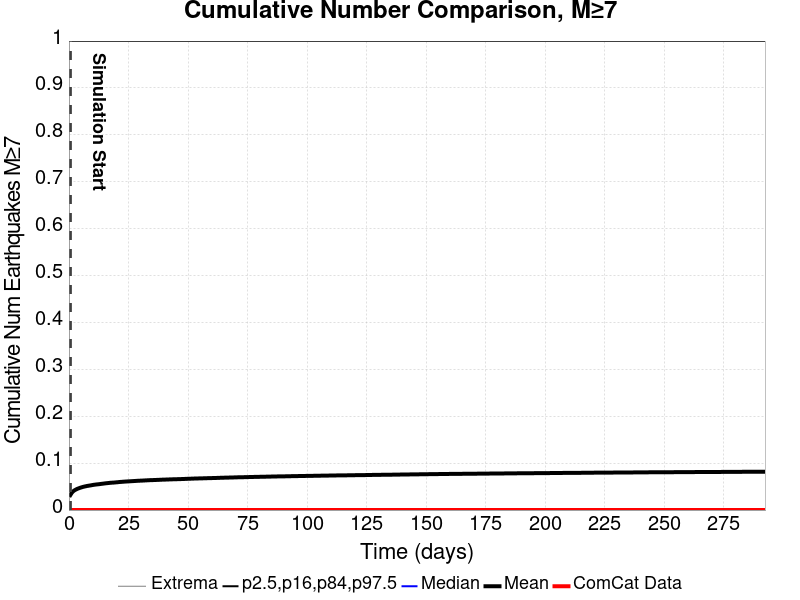

The file beside this chart, header and first rows:
Time (days), ComCat Data, Simulation Mean, Simulation Median, Simulation Mode, Simulation Minimum, Simulation Maximum, 2.5 %-ile, 16 %-ile, 84 %-ile, 97.5 %-ile
0.0, 0.0, , , , , , , , , 
0.5858, 0.0, 0.03189, 0.0, 0.0, 0.0, 3.0, 0.0, 0.0, 0.0, 1.0
1.172, 0.0, 0.03668, 0.0, 0.0, 0.0, 3.0, 0.0, 0.0, 0.0, 1.0
1.757, 0.0, 0.03994, 0.0, 0.0, 0.0, 3.0, 0.0, 0.0, 0.0, 1.0
2.343, 0.0, 0.04212, 0.0, 0.0, 0.0, 3.0, 0.0, 0.0, 0.0, 1.0
2.929, 0.0, 0.04374, 0.0, 0.0, 0.0, 3.0, 0.0, 0.0, 0.0, 1.0
3.515, 0.0, 0.04523, 0.0, 0.0, 0.0, 3.0, 0.0, 0.0, 0.0, 1.0
4.1, 0.0, 0.04635, 0.0, 0.0, 0.0, 3.0, 0.0, 0.0, 0.0, 1.0
4.686, 0.0, 0.04747, 0.0, 0.0, 0.0, 3.0, 0.0, 0.0, 0.0, 1.0
5.272, 0.0, 0.04841, 0.0, 0.0, 0.0, 3.0, 0.0, 0.0, 0.0, 1.0
5.858, 0.0, 0.04935, 0.0, 0.0, 0.0, 3.0, 0.0, 0.0, 0.0, 1.0
6.444, 0.0, 0.05006, 0.0, 0.0, 0.0, 3.0, 0.0, 0.0, 0.0, 1.0
7.029, 0.0, 0.0507, 0.0, 0.0, 0.0, 3.0, 0.0, 0.0, 0.0, 1.0
7.615, 0.0, 0.05139, 0.0, 0.0, 0.0, 3.0, 0.0, 0.0, 0.0, 1.0
8.201, 0.0, 0.05184, 0.0, 0.0, 0.0, 3.0, 0.0, 0.0, 0.0, 1.0
8.787, 0.0, 0.05234, 0.0, 0.0, 0.0, 3.0, 0.0, 0.0, 0.0, 1.0
9.373, 0.0, 0.05284, 0.0, 0.0, 0.0, 3.0, 0.0, 0.0, 0.0, 1.0
9.958, 0.0, 0.05346, 0.0, 0.0, 0.0, 3.0, 0.0, 0.0, 0.0, 1.0
10.54, 0.0, 0.05391, 0.0, 0.0, 0.0, 3.0, 0.0, 0.0, 0.0, 1.0
11.13, 0.0, 0.05431, 0.0, 0.0, 0.0, 3.0, 0.0, 0.0, 0.0, 1.0
11.72, 0.0, 0.05469, 0.0, 0.0, 0.0, 3.0, 0.0, 0.0, 0.0, 1.0
12.3, 0.0, 0.05499, 0.0, 0.0, 0.0, 3.0, 0.0, 0.0, 0.0, 1.0
12.89, 0.0, 0.05531, 0.0, 0.0, 0.0, 3.0, 0.0, 0.0, 0.0, 1.0
13.47, 0.0, 0.0558, 0.0, 0.0, 0.0, 3.0, 0.0, 0.0, 0.0, 1.0
14.06, 0.0, 0.05614, 0.0, 0.0, 0.0, 3.0, 0.0, 0.0, 0.0, 1.0
14.64, 0.0, 0.05651, 0.0, 0.0, 0.0, 3.0, 0.0, 0.0, 0.0, 1.0
15.23, 0.0, 0.05694, 0.0, 0.0, 0.0, 3.0, 0.0, 0.0, 0.0, 1.0
15.82, 0.0, 0.05728, 0.0, 0.0, 0.0, 3.0, 0.0, 0.0, 0.0, 1.0
16.4, 0.0, 0.05757, 0.0, 0.0, 0.0, 3.0, 0.0, 0.0, 0.0, 1.0
16.99, 0.0, 0.05791, 0.0, 0.0, 0.0, 3.0, 0.0, 0.0, 0.0, 1.0
17.57, 0.0, 0.05822, 0.0, 0.0, 0.0, 3.0, 0.0, 0.0, 0.0, 1.0
18.16, 0.0, 0.05843, 0.0, 0.0, 0.0, 3.0, 0.0, 0.0, 0.0, 1.0
18.75, 0.0, 0.0586, 0.0, 0.0, 0.0, 3.0, 0.0, 0.0, 0.0, 1.0
19.33, 0.0, 0.05882, 0.0, 0.0, 0.0, 3.0, 0.0, 0.0, 0.0, 1.0
19.92, 0.0, 0.05915, 0.0, 0.0, 0.0, 3.0, 0.0, 0.0, 0.0, 1.0
20.5, 0.0, 0.05939, 0.0, 0.0, 0.0, 3.0, 0.0, 0.0, 0.0, 1.0
21.09, 0.0, 0.05974, 0.0, 0.0, 0.0, 3.0, 0.0, 0.0, 0.0, 1.0
21.67, 0.0, 0.05999, 0.0, 0.0, 0.0, 3.0, 0.0, 0.0, 0.0, 1.0
22.26, 0.0, 0.06019, 0.0, 0.0, 0.0, 3.0, 0.0, 0.0, 0.0, 1.0
22.85, 0.0, 0.06046, 0.0, 0.0, 0.0, 3.0, 0.0, 0.0, 0.0, 1.0
23.43, 0.0, 0.06066, 0.0, 0.0, 0.0, 3.0, 0.0, 0.0, 0.0, 1.0
24.02, 0.0, 0.06088, 0.0, 0.0, 0.0, 3.0, 0.0, 0.0, 0.0, 1.0
24.6, 0.0, 0.06104, 0.0, 0.0, 0.0, 3.0, 0.0, 0.0, 0.0, 1.0
25.19, 0.0, 0.06119, 0.0, 0.0, 0.0, 3.0, 0.0, 0.0, 0.0, 1.0
25.77, 0.0, 0.06144, 0.0, 0.0, 0.0, 3.0, 0.0, 0.0, 0.0, 1.0
26.36, 0.0, 0.06159, 0.0, 0.0, 0.0, 3.0, 0.0, 0.0, 0.0, 1.0
26.95, 0.0, 0.06177, 0.0, 0.0, 0.0, 3.0, 0.0, 0.0, 0.0, 1.0
27.53, 0.0, 0.06195, 0.0, 0.0, 0.0, 3.0, 0.0, 0.0, 0.0, 1.0
28.12, 0.0, 0.06215, 0.0, 0.0, 0.0, 3.0, 0.0, 0.0, 0.0, 1.0
28.7, 0.0, 0.06235, 0.0, 0.0, 0.0, 3.0, 0.0, 0.0, 0.0, 1.0
29.29, 0.0, 0.06252, 0.0, 0.0, 0.0, 3.0, 0.0, 0.0, 0.0, 1.0
29.87, 0.0, 0.06264, 0.0, 0.0, 0.0, 3.0, 0.0, 0.0, 0.0, 1.0
30.46, 0.0, 0.06277, 0.0, 0.0, 0.0, 3.0, 0.0, 0.0, 0.0, 1.0
31.05, 0.0, 0.06292, 0.0, 0.0, 0.0, 3.0, 0.0, 0.0, 0.0, 1.0
31.63, 0.0, 0.06306, 0.0, 0.0, 0.0, 3.0, 0.0, 0.0, 0.0, 1.0
32.22, 0.0, 0.0633, 0.0, 0.0, 0.0, 3.0, 0.0, 0.0, 0.0, 1.0
32.8, 0.0, 0.06342, 0.0, 0.0, 0.0, 3.0, 0.0, 0.0, 0.0, 1.0
33.39, 0.0, 0.06359, 0.0, 0.0, 0.0, 3.0, 0.0, 0.0, 0.0, 1.0
33.98, 0.0, 0.06373, 0.0, 0.0, 0.0, 3.0, 0.0, 0.0, 0.0, 1.0
34.56, 0.0, 0.06381, 0.0, 0.0, 0.0, 3.0, 0.0, 0.0, 0.0, 1.0
... 440 more rows
